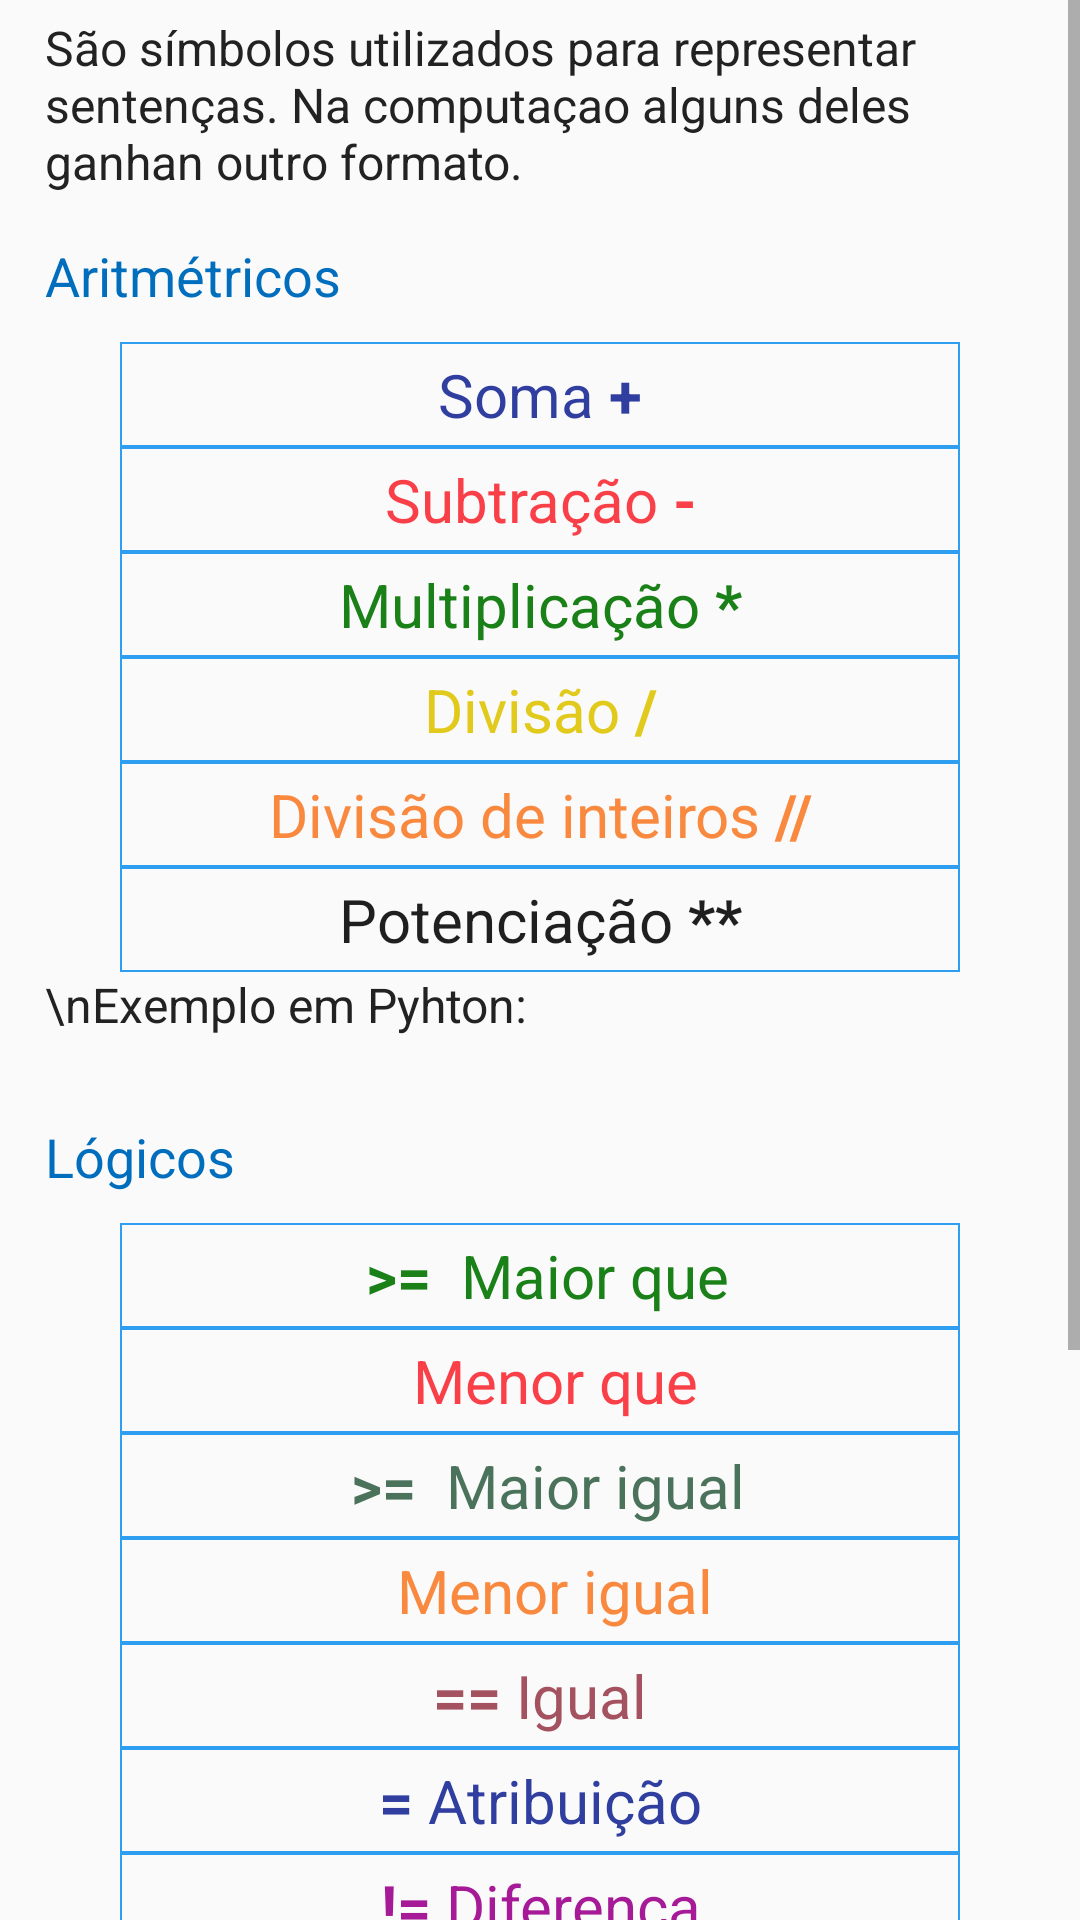

Reconstruct the res/layout file that produces this screen, plus the resources it refers to.
<!-- AndroidManifest.xml: application theme AppTheme -->
<!-- res/layout/content_assunto3.xml -->
<?xml version="1.0" encoding="utf-8"?>
<android.support.constraint.ConstraintLayout xmlns:android="http://schemas.android.com/apk/res/android"
    xmlns:app="http://schemas.android.com/apk/res-auto"
    xmlns:tools="http://schemas.android.com/tools"
    android:layout_width="match_parent"
    android:layout_height="match_parent"
    app:layout_behavior="@string/appbar_scrolling_view_behavior"
    tools:context="tk.appstart.start.Assunto2Activity">

    <ScrollView
        android:layout_width="fill_parent"
        android:layout_height="wrap_content">

        <LinearLayout
            android:layout_width="fill_parent"
            android:layout_height="wrap_content"
            android:orientation="vertical"
            android:layout_marginRight="15dp"
            android:layout_marginLeft="15dp"
            android:layout_marginBottom="15dp"
            >

            <TextView
                android:layout_width="match_parent"
                android:layout_height="wrap_content"
                android:textSize="16dp"
                android:layout_marginBottom="10dp"
                android:layout_marginTop="5dp"
                android:textColor="@color/colorTexto"
                android:text="São símbolos utilizados para representar sentenças. Na computaçao alguns deles ganhan outro formato."/>

            <TextView
                android:layout_width="match_parent"
                android:layout_height="wrap_content"
                android:textSize="18dp"
                android:layout_marginTop="5dp"
                android:layout_marginBottom="10dp"
                android:textColor="@color/azulEscuro"
                android:text="@string/operadores_arit"/>


            
            <TableLayout
                android:layout_width="280dp"
                android:layout_height="wrap_content"
                android:layout_gravity="center"
                android:stretchColumns="0">

                <TableRow
                    >
                    <TextView
                        android:textSize="20dp"
                        android:background="@drawable/estilo_table"
                        android:textColor="@color/azulFuncoes"
                        android:text="@string/soma"
                        android:gravity="center"
                        android:padding="4dip" />
                </TableRow>

                <TableRow>
                    <TextView
                        android:textSize="20dp"
                        android:background="@drawable/estilo_table"
                        android:textColor="@color/colorVermelho"
                        android:text="@string/subtracao"
                        android:gravity="center"
                        android:padding="4dip" />
                </TableRow>

                <TableRow>
                    <TextView
                        android:textSize="20dp"
                        android:background="@drawable/estilo_table"
                        android:text="@string/multiplicacao"
                        android:gravity="center"
                        android:textColor="@color/colorVerde"
                        android:padding="4dip" />
                </TableRow>

                <TableRow>
                    <TextView
                        android:textSize="20dp"
                        android:background="@drawable/estilo_table"
                        android:text="@string/divisao"
                        android:gravity="center"
                        android:textColor="@color/colorAmarelo"
                        android:padding="4dip" />
                </TableRow>

                <TableRow>
                    <TextView
                        android:textSize="20dp"
                        android:background="@drawable/estilo_table"
                        android:text="@string/divisao_int"
                        android:gravity="center"
                        android:textColor="@color/colorLaranja"
                        android:padding="4dip" />
                </TableRow>

                <TableRow>
                    <TextView
                        android:textSize="20dp"
                        android:background="@drawable/estilo_table"
                        android:textColor="@color/colorPreta"
                        android:text="@string/potenciacao"
                        android:gravity="center"
                        android:padding="4dip" />
                </TableRow>


            </TableLayout>

            <TextView
                android:layout_width="match_parent"
                android:layout_height="wrap_content"
                android:textSize="16dp"
                android:textColor="@color/colorTexto"
                android:text="\nExemplo em Pyhton:"/>

            <TextView
                android:id="@+id/exemplo_operadores_arit"
                android:layout_width="match_parent"
                android:textSize="17dp"
                android:textColor="@color/colorTexto"
                android:typeface="monospace"
                android:textStyle="bold"
                android:layout_height="wrap_content" />


            
            <TextView
                android:layout_width="match_parent"
                android:layout_height="wrap_content"
                android:textSize="18dp"
                android:layout_marginTop="5dp"
                android:layout_marginBottom="5dp"
                android:textColor="@color/azulEscuro"
                android:text="@string/operadores_logi"/>
            <TableLayout
                android:layout_width="280dp"
                android:layout_height="wrap_content"
                android:layout_gravity="center"
                android:layout_marginTop="5dp"
                android:stretchColumns="0">

                <TableRow
                    >
                    <TextView
                        android:textSize="20dp"
                        android:background="@drawable/estilo_table"
                        android:textColor="@color/colorVerde"
                        android:text="@string/maior"
                        android:gravity="center"
                        android:padding="4dip" />
                </TableRow>

                <TableRow>
                    <TextView
                        android:id="@+id/menor_que"
                        android:textSize="20dp"
                        android:background="@drawable/estilo_table"
                        android:textColor="@color/colorVermelho"
                        android:text="@string/menor"
                        android:gravity="center"
                        android:padding="4dip" />
                </TableRow>

                <TableRow>
                    <TextView
                        android:textSize="20dp"
                        android:background="@drawable/estilo_table"
                        android:text="@string/maior_igual"
                        android:gravity="center"
                        android:textColor="@color/colorLodo"
                        android:padding="4dip" />
                </TableRow>

                <TableRow>
                    <TextView
                        android:id="@+id/menor_igual"
                        android:textSize="20dp"
                        android:background="@drawable/estilo_table"
                        android:text="@string/menor_igual"
                        android:gravity="center"
                        android:textColor="@color/colorLaranja"
                        android:padding="4dip" />
                </TableRow>

                <TableRow>
                    <TextView
                        android:textSize="20dp"
                        android:background="@drawable/estilo_table"
                        android:text="@string/igual"
                        android:gravity="center"
                        android:textColor="@color/colorMaron"
                        android:padding="4dip" />
                </TableRow>

                <TableRow>
                    <TextView
                        android:textSize="20dp"
                        android:background="@drawable/estilo_table"
                        android:textColor="@color/azulFuncoes"
                        android:text="@string/atribuicao"
                        android:gravity="center"
                        android:padding="4dip" />
                </TableRow>

                <TableRow>
                    <TextView
                        android:textSize="20dp"
                        android:background="@drawable/estilo_table"
                        android:textColor="@color/colorRoxo"
                        android:text="@string/diferenca"
                        android:gravity="center"
                        android:padding="4dip" />
                </TableRow>

                <TableRow>
                    <TextView
                        android:textSize="20dp"
                        android:background="@drawable/estilo_table"
                        android:textColor="@color/colorPreta"
                        android:text="@string/negacao"
                        android:gravity="center"
                        android:padding="4dip" />
                </TableRow>

                <TableRow>
                    <TextView
                        android:textSize="20dp"
                        android:background="@drawable/estilo_table"
                        android:textColor="@color/azulClaro"
                        android:text="@string/and"
                        android:gravity="center"
                        android:padding="4dip" />
                </TableRow>

                <TableRow>
                    <TextView
                        android:textSize="20dp"
                        android:background="@drawable/estilo_table"
                        android:textColor="@color/colorLaranja"
                        android:text="@string/or"
                        android:gravity="center"
                        android:padding="4dip" />
                </TableRow>


            </TableLayout>

            <TextView
                android:layout_width="match_parent"
                android:layout_height="wrap_content"
                android:textSize="16dp"
                android:textColor="@color/colorTexto"
                android:text="\nExemplo em Python:"/>

            <TextView
                android:id="@+id/exemplo_operadores_logi"
                android:layout_width="match_parent"
                android:textSize="17dp"
                android:textColor="@color/colorTexto"
                android:typeface="monospace"
                android:textStyle="bold"
                android:layout_height="wrap_content" />

            <Button
                android:layout_width="wrap_content"
                android:layout_height="wrap_content"
                android:background="@drawable/estilo_botao"
                android:layout_marginTop="30dp"
                android:layout_marginBottom="30dp"
                android:layout_marginRight="5dp"
                android:padding="10dp"
                android:textColor="@color/colorBranco"
                android:layout_gravity="right"
                android:onClick="exercicioAssunto3"
                android:textAllCaps="false"
                android:text="@string/praticar"
                android:textSize="16dp" />

        </LinearLayout>
    </ScrollView>

</android.support.constraint.ConstraintLayout>
<!-- resources referenced by this layout -->
<resources>
  <color name="azulClaro">#2e9ef1</color>
  <color name="azulEscuro">#006dbd</color>
  <color name="azulFuncoes">#303F9F</color>
  <color name="colorAmarelo">#e1ca1b</color>
  <color name="colorBranco">#FFFFFF</color>
  <color name="colorLaranja">#f9893f</color>
  <color name="colorLodo">#4b735c</color>
  <color name="colorMaron">#a45260</color>
  <color name="colorPreta">#201f1f</color>
  <color name="colorRoxo">#a61a98</color>
  <color name="colorTexto">#222222</color>
  <color name="colorVerde">#1a8018</color>
  <color name="colorVermelho">#f93f48</color>
  <!-- drawable estilo_botao (drawable) -->
  <?xml version="1.0" encoding="utf-8"?>
  <shape xmlns:android="http://schemas.android.com/apk/res/android"
      android:shape="rectangle"
      >
      <corners
          android:radius="4dp"
          />
      <solid
          android:color="@color/azulClaro"
          />
  </shape>
  <!-- drawable estilo_table (drawable) -->
  <?xml version="1.0" encoding="utf-8"?>
  <shape xmlns:android="http://schemas.android.com/apk/res/android"
      android:shape="rectangle"
      >
  
      <stroke
          android:width="0.8dp"
          android:color="@color/azulClaro"
          />
  </shape>
  <string name="and"> <b>and</b> Ambas verdadeiras</string>
  <string name="atribuicao"> <b>=</b> Atribuição</string>
  <string name="diferenca"> <b>!=</b> Diferença</string>
  <string name="divisao">Divisão <b>/</b></string>
  <string name="divisao_int">Divisão de inteiros <b>//</b></string>
  <string name="igual"> <b>==</b> Igual</string>
  <string name="maior"> <b> &gt;= </b> Maior que</string>
  <string name="maior_igual"> <b> &gt;= </b> Maior igual</string>
  <string name="menor"> <b> </b> Menor que</string>
  <string name="menor_igual"> <b> </b> Menor igual</string>
  <string name="multiplicacao">Multiplicação <b>*</b></string>
  <string name="negacao"> <b>not</b> Negação</string>
  <string name="operadores_arit">Aritmétricos</string>
  <string name="operadores_logi">Lógicos</string>
  <string name="or"> <b>or</b> Uma verdade</string>
  <string name="potenciacao">Potenciação <b>**</b></string>
  <string name="praticar">Exercício</string>
  <string name="soma">Soma <b>+</b></string>
  <string name="subtracao">Subtração <b>-</b></string>
  <style name="AppTheme" parent="Theme.AppCompat.Light.DarkActionBar">
          
          <item name="colorPrimary">@color/azulClaro</item>
          <item name="colorPrimaryDark">@color/azulMedio</item>
          <item name="colorAccent">@color/colorTexto</item>
      </style>
  <color name="azulMedio">#107ac6</color>
</resources>
